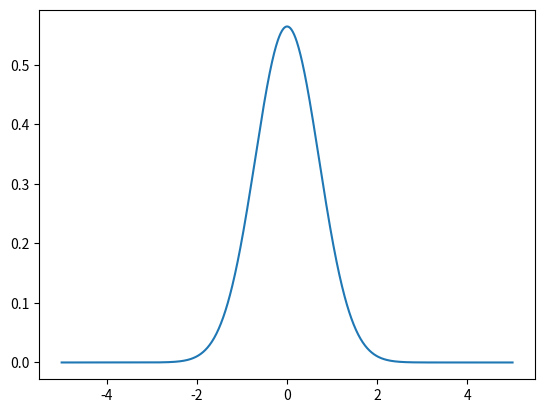

This figure's Python source:
"""operating at each point on path, keep each path iteration, start at the origin"""

import numpy as np
import random as rdm
import matplotlib.pyplot as plt
import os

'''values'''
mass = 1   # setting mass to be 1
m = mass

ti = 0     # start time
tf = 4     # finish time
div_t = 1  # division of time points (i.e whole numbs, half, third etc))

n_tp = div_t * (tf - ti) + 1          # number of temporal points
n_tl = div_t * (tf - ti)              # number of temporal links
a = (tf - ti) / n_tl                  # size of time step
t_points = np.linspace(ti, tf, int(n_tp))  # temporal lattice points


def pot1(x):
    V = 1/2 * x ** 2
    return V

def pot2(x):
    V = - 1/3 * x ** 2 + x ** 5 + 5 * np.cos(x)
    return V

def pot3(x):
    """ a polynomial potential with a minimum and a stationary inflection point"""
    V = 1/2 * x ** 2 + 1/4 * x ** 4 - 1/20 * x ** 5
    return V
def pot4(x):
    V = - x ** 2
    return V

def pot5(x):
    if -5 < x < 5:
        V = x
    else:
        V = 100000
    return V

def pot6(x):
    """a potential with the same form as the higgs potential"""
    u = 2
    l = 1
    V = - 0.5 * u ** 2 * x ** 2 + 0.25 * l ** 2 * x ** 4
    return V

def pdf(x):
    """prob density function"""
    prob = np.exp(- x ** 2) / (np.pi ** (1/2))
    return prob


def actn(x, potential):
    """calculating energies"""
    # calculating energies ... strange???
    KE = 1/2 * m * (x/a) ** 2
    #KE = 0
    PE = potential(x)
    E_tot = KE + PE
    Action = a * E_tot
    return Action

pot = pot1

xs = np.linspace(-5, 5, 1000)
y = np.zeros([len(xs)])
for i, x in enumerate(xs):
    y[i] = np.exp(-actn(x, pot))

V = pot(xs)
P = pdf(xs)
plt.plot(xs, max(P) * y)
plt.show()


